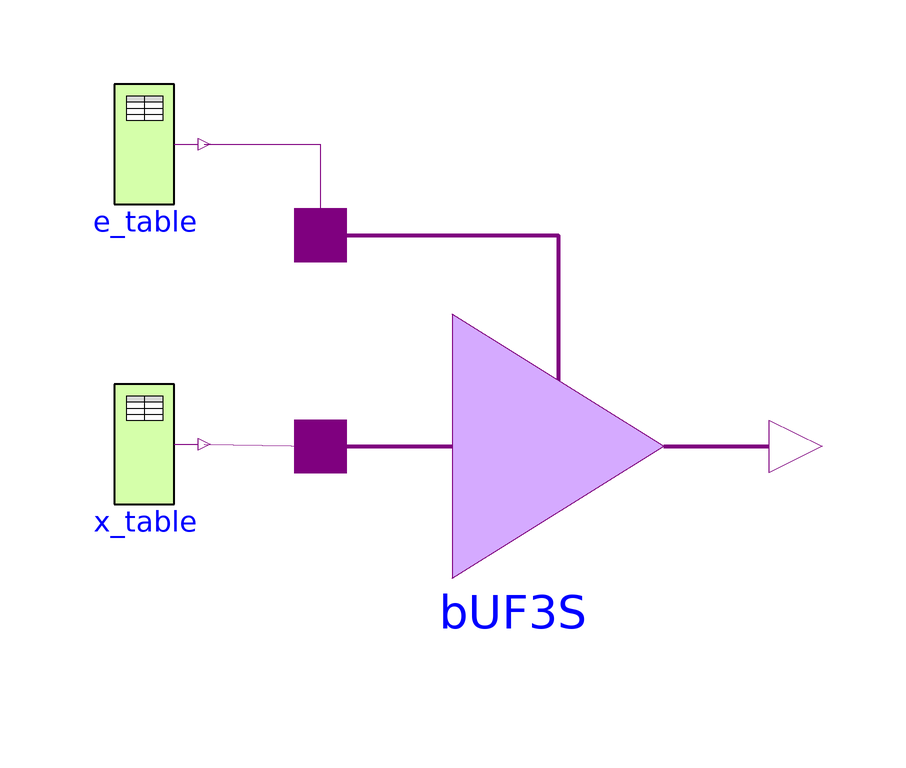

This picture is the connection diagram that the Modelica source below describes through its graphical annotations.

model BUF3S_183 "Functionality test of BUF3S"
  import L = Modelica.Electrical.Digital.Interfaces.Logic;
  extends Modelica.Icons.Example;
  Modelica.Electrical.Digital.Sources.Table e_table(
y0=Modelica.Electrical.Digital.Interfaces.Logic.'U',
x={L.'0',L.'1',L.'Z'},
t={0,5,9}) 
    annotation (Placement(transformation(extent={{-75,30},{-55,50}})));
  Modelica.Electrical.Digital.Sources.Table x_table(
y0=Modelica.Electrical.Digital.Interfaces.Logic.'U',
x={L.'1',L.'0'},
t={1,7}) 
    annotation (Placement(transformation(extent={{-75,-20},{-55,0}})));
  Modelica.Electrical.Digital.Tristates.BUF3S bUF3S(
    tHL=1,
    tLH=1,
    strength=Modelica.Electrical.Digital.Interfaces.Strength.'S_X01') 
    annotation (Placement(transformation(extent={{-40,-50},{48,38}})));
equation
  connect(x_table.y, bUF3S.x) annotation (Line(
      points={{-55,-10},{-35.6,-10.4}}, color={127,0,127}));
  connect(e_table.y, bUF3S.enable) annotation (Line(
      points={{-55,40},{-35.6,40},{-35.6,24.8}}, color={127,0,127}));
  annotation (experiment(StopTime=12),
    Documentation(info="<html>
<p>This example is a simple test of the Tristates.BUF3S component.  After simulation until 12 s plot x, enable, and y of the <code>bUF3S</code> component. To verify the result compare to the truth table Buf3sTable.</p>
</html>"));
end BUF3S_183;